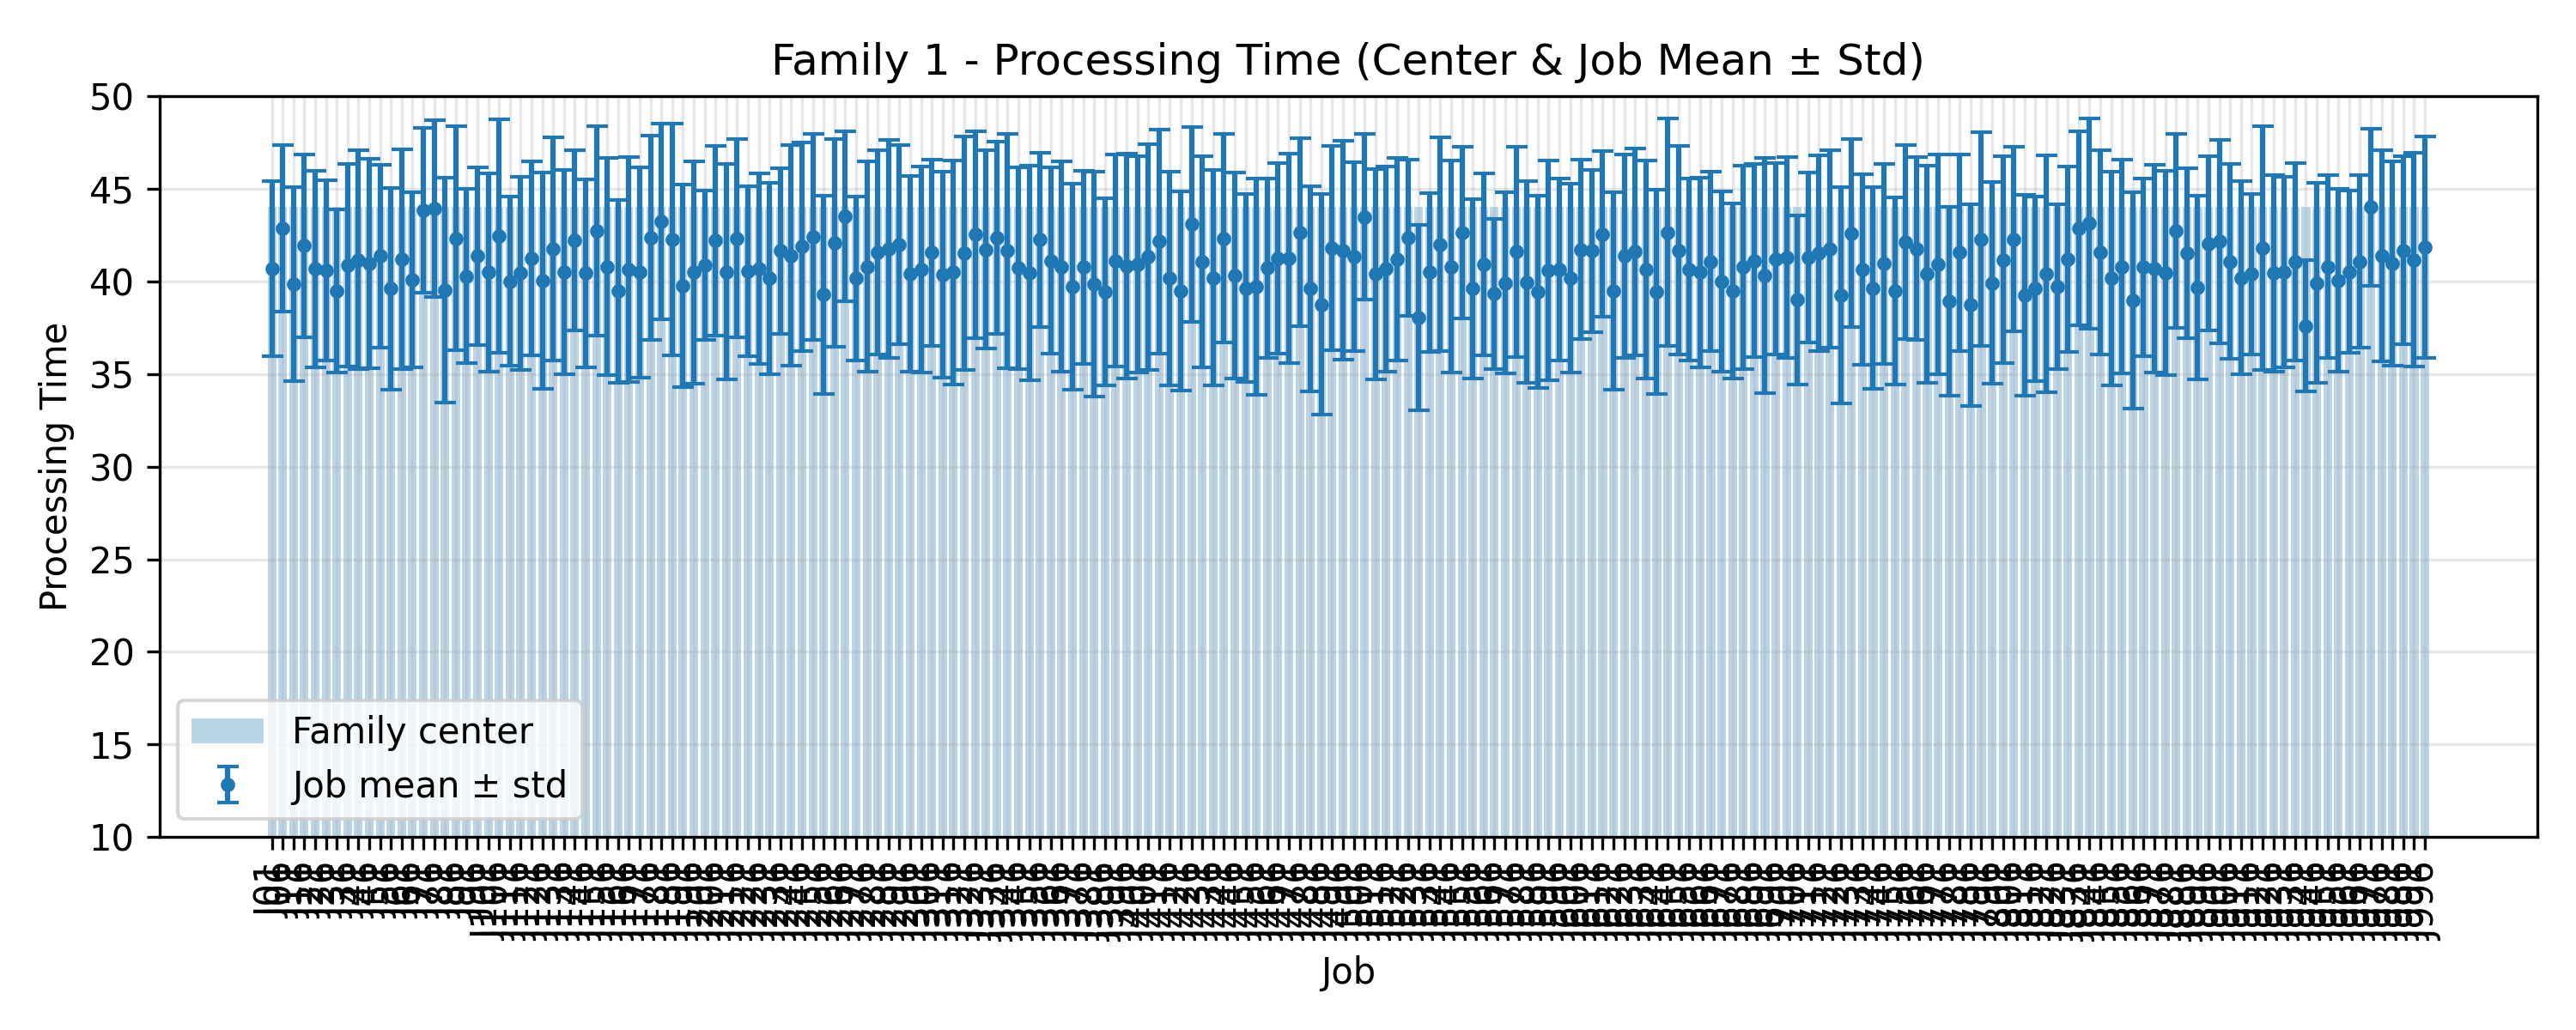

Source data for this figure (header and first rows):
JobIndex, JobCode, MeanProcessingTime, StdProcessingTime, FamilyCenter
1, J01, 40.68, 4.73, 44.0
6, J06, 42.88, 4.502, 44.0
11, J11, 39.84, 5.228, 44.0
16, J16, 41.92, 4.923, 44.0
21, J21, 40.68, 5.312, 44.0
26, J26, 40.6, 4.874, 44.0
31, J31, 39.48, 4.419, 44.0
36, J36, 40.88, 5.465, 44.0
41, J41, 41.16, 5.911, 44.0
46, J46, 40.96, 5.639, 44.0
51, J51, 41.36, 4.955, 44.0
56, J56, 39.6, 5.455, 44.0
61, J61, 41.2, 5.919, 44.0
66, J66, 40.08, 4.741, 44.0
71, J71, 43.84, 4.46, 44.0
76, J76, 43.92, 4.774, 44.0
81, J81, 39.52, 6.074, 44.0
86, J86, 42.32, 6.058, 44.0
91, J91, 40.28, 4.695, 44.0
96, J96, 41.36, 4.807, 44.0
101, J101, 40.48, 5.367, 44.0
106, J106, 42.44, 6.287, 44.0
111, J111, 40.0, 4.561, 44.0
116, J116, 40.44, 5.208, 44.0
121, J121, 41.24, 5.218, 44.0
126, J126, 40.04, 5.841, 44.0
131, J131, 41.76, 6.022, 44.0
136, J136, 40.52, 5.514, 44.0
141, J141, 42.2, 4.866, 44.0
146, J146, 40.44, 5.06, 44.0
151, J151, 42.72, 5.646, 44.0
156, J156, 40.8, 5.851, 44.0
161, J161, 39.48, 4.933, 44.0
166, J166, 40.64, 6.059, 44.0
171, J171, 40.48, 5.658, 44.0
176, J176, 42.36, 5.505, 44.0
181, J181, 43.24, 5.271, 44.0
186, J186, 42.28, 6.252, 44.0
191, J191, 39.76, 5.479, 44.0
196, J196, 40.48, 5.981, 44.0
201, J201, 40.88, 4.043, 44.0
206, J206, 42.2, 5.13, 44.0
211, J211, 40.52, 5.797, 44.0
216, J216, 42.32, 5.35, 44.0
221, J221, 40.56, 4.579, 44.0
226, J226, 40.68, 5.136, 44.0
231, J231, 40.16, 5.151, 44.0
236, J236, 41.64, 4.453, 44.0
241, J241, 41.4, 5.946, 44.0
246, J246, 41.88, 5.624, 44.0
251, J251, 42.4, 5.557, 44.0
256, J256, 39.28, 5.341, 44.0
261, J261, 42.08, 5.621, 44.0
266, J266, 43.52, 4.597, 44.0
271, J271, 40.16, 4.433, 44.0
276, J276, 40.8, 5.657, 44.0
281, J281, 41.56, 5.521, 44.0
286, J286, 41.76, 5.881, 44.0
291, J291, 42.0, 5.374, 44.0
296, J296, 40.4, 5.276, 44.0
... 140 more rows
